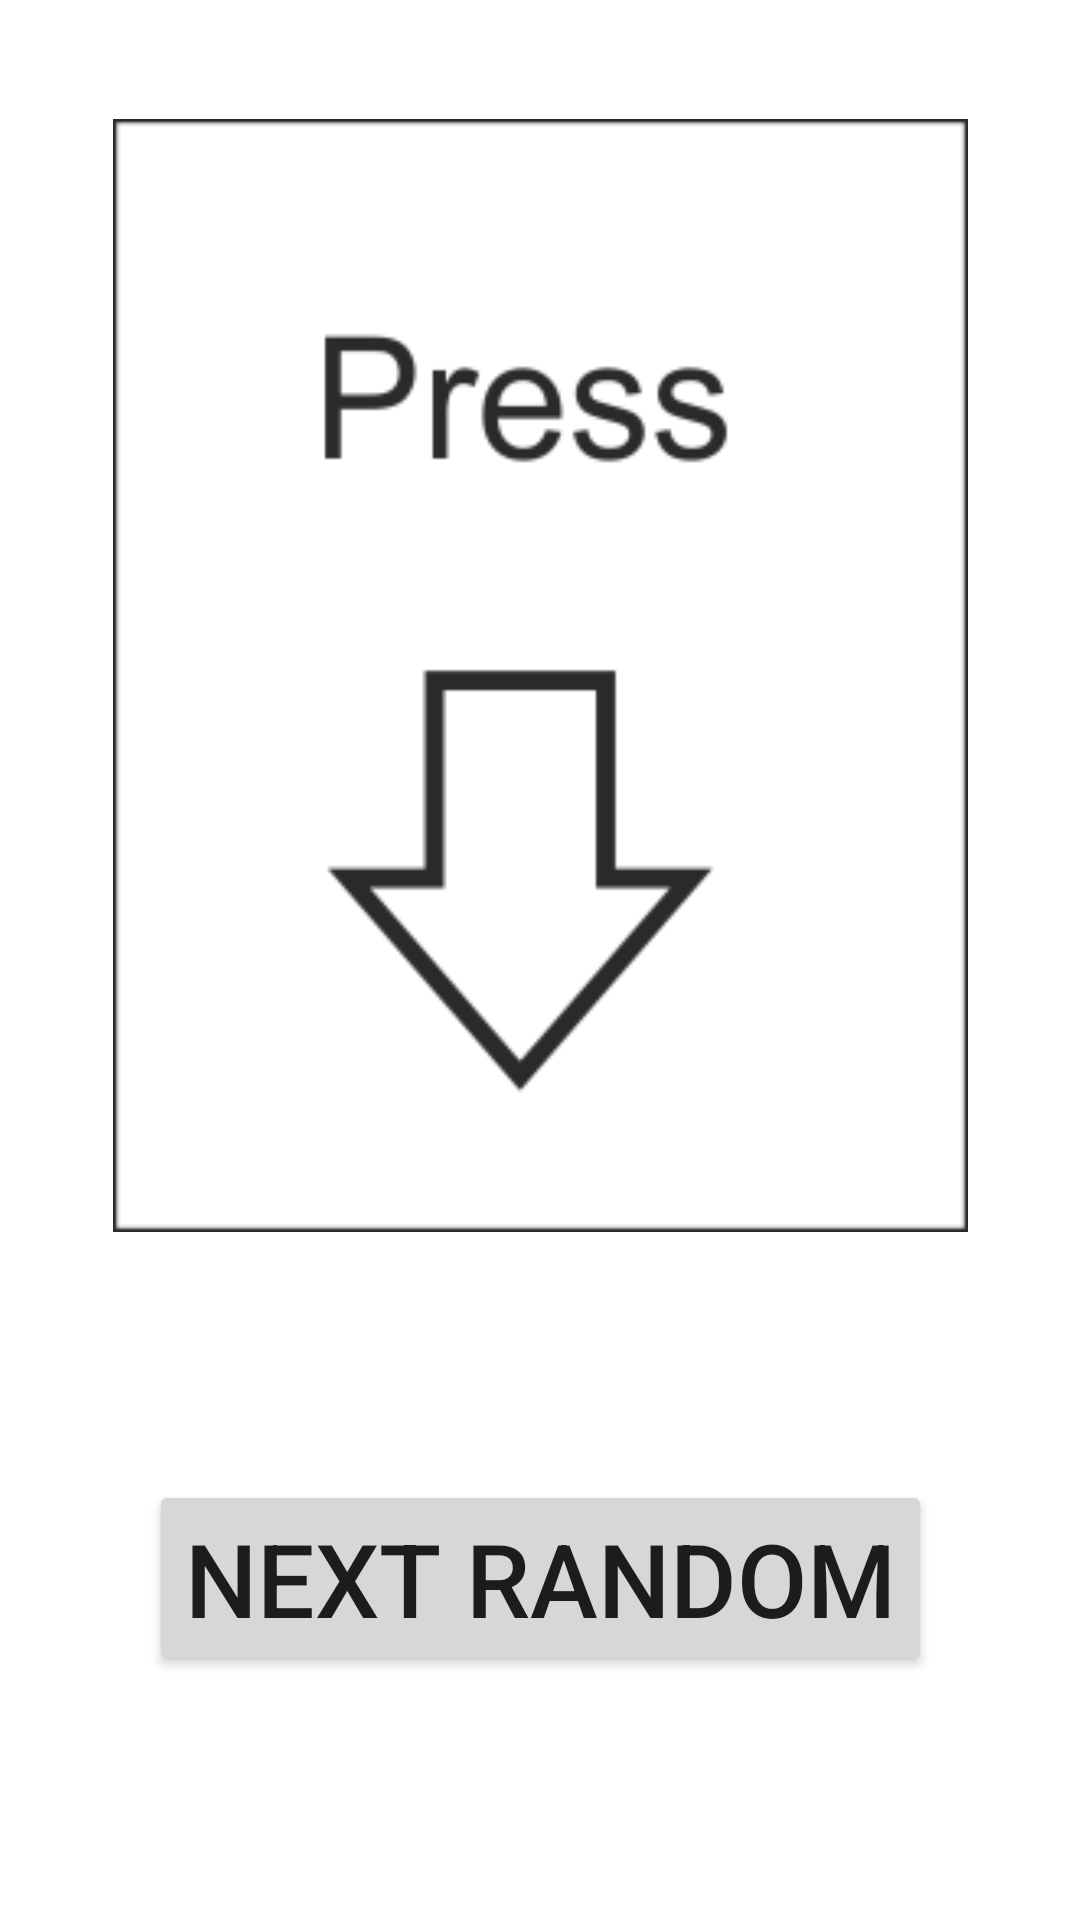

Write the Android layout XML for this screen, with the resource values it uses.
<!-- AndroidManifest.xml: application theme Theme.ShowDifferentPictures -->
<!-- res/layout/activity_main.xml -->
<?xml version="1.0" encoding="utf-8"?>
<androidx.constraintlayout.widget.ConstraintLayout xmlns:android="http://schemas.android.com/apk/res/android"
    xmlns:app="http://schemas.android.com/apk/res-auto"
    xmlns:tools="http://schemas.android.com/tools"
    android:layout_width="match_parent"
    android:layout_height="match_parent"
    tools:context=".MainActivity">

    <ImageView
        android:id="@+id/imageView"
        android:layout_width="285dp"
        android:layout_height="373dp"
        app:layout_constraintBottom_toBottomOf="parent"
        app:layout_constraintEnd_toEndOf="parent"
        app:layout_constraintStart_toStartOf="parent"
        app:layout_constraintTop_toTopOf="parent"
        app:layout_constraintVertical_bias="0.145"
        app:srcCompat="@drawable/samples"
        tools:srcCompat="@drawable/samples"
        tools:visibility="visible" />

    <Button
        android:id="@+id/button"
        android:layout_width="wrap_content"
        android:layout_height="wrap_content"
        android:text="@string/next_random"
        android:textSize="34sp"
        app:layout_constraintBottom_toBottomOf="parent"
        app:layout_constraintEnd_toEndOf="parent"
        app:layout_constraintStart_toStartOf="parent"
        app:layout_constraintTop_toBottomOf="@+id/imageView" />
</androidx.constraintlayout.widget.ConstraintLayout>
<!-- resources referenced by this layout -->
<resources>
  <!-- drawable samples: png bitmap (drawable, 10112 bytes) -->
  <string name="next_random">Next random</string>
  <style name="Theme.ShowDifferentPictures" parent="Theme.MaterialComponents.DayNight.DarkActionBar">
          
          <item name="colorPrimary">@color/purple_500</item>
          <item name="colorPrimaryVariant">@color/purple_700</item>
          <item name="colorOnPrimary">@color/white</item>
          
          <item name="colorSecondary">@color/teal_200</item>
          <item name="colorSecondaryVariant">@color/teal_700</item>
          <item name="colorOnSecondary">@color/black</item>
          
          <item name="android:statusBarColor" tools:targetApi="l">?attr/colorPrimaryVariant</item>
          
      </style>
  <!-- not gathered from this repository: default colours our renderer supplied (Android Studio template values) -->
  <color name="purple_500">#FF6200EE</color>
  <color name="purple_700">#FF3700B3</color>
  <color name="teal_200">#FF03DAC5</color>
  <color name="teal_700">#FF018786</color>
  <color name="black">#FF000000</color>
  <color name="white">#FFFFFFFF</color>
</resources>
